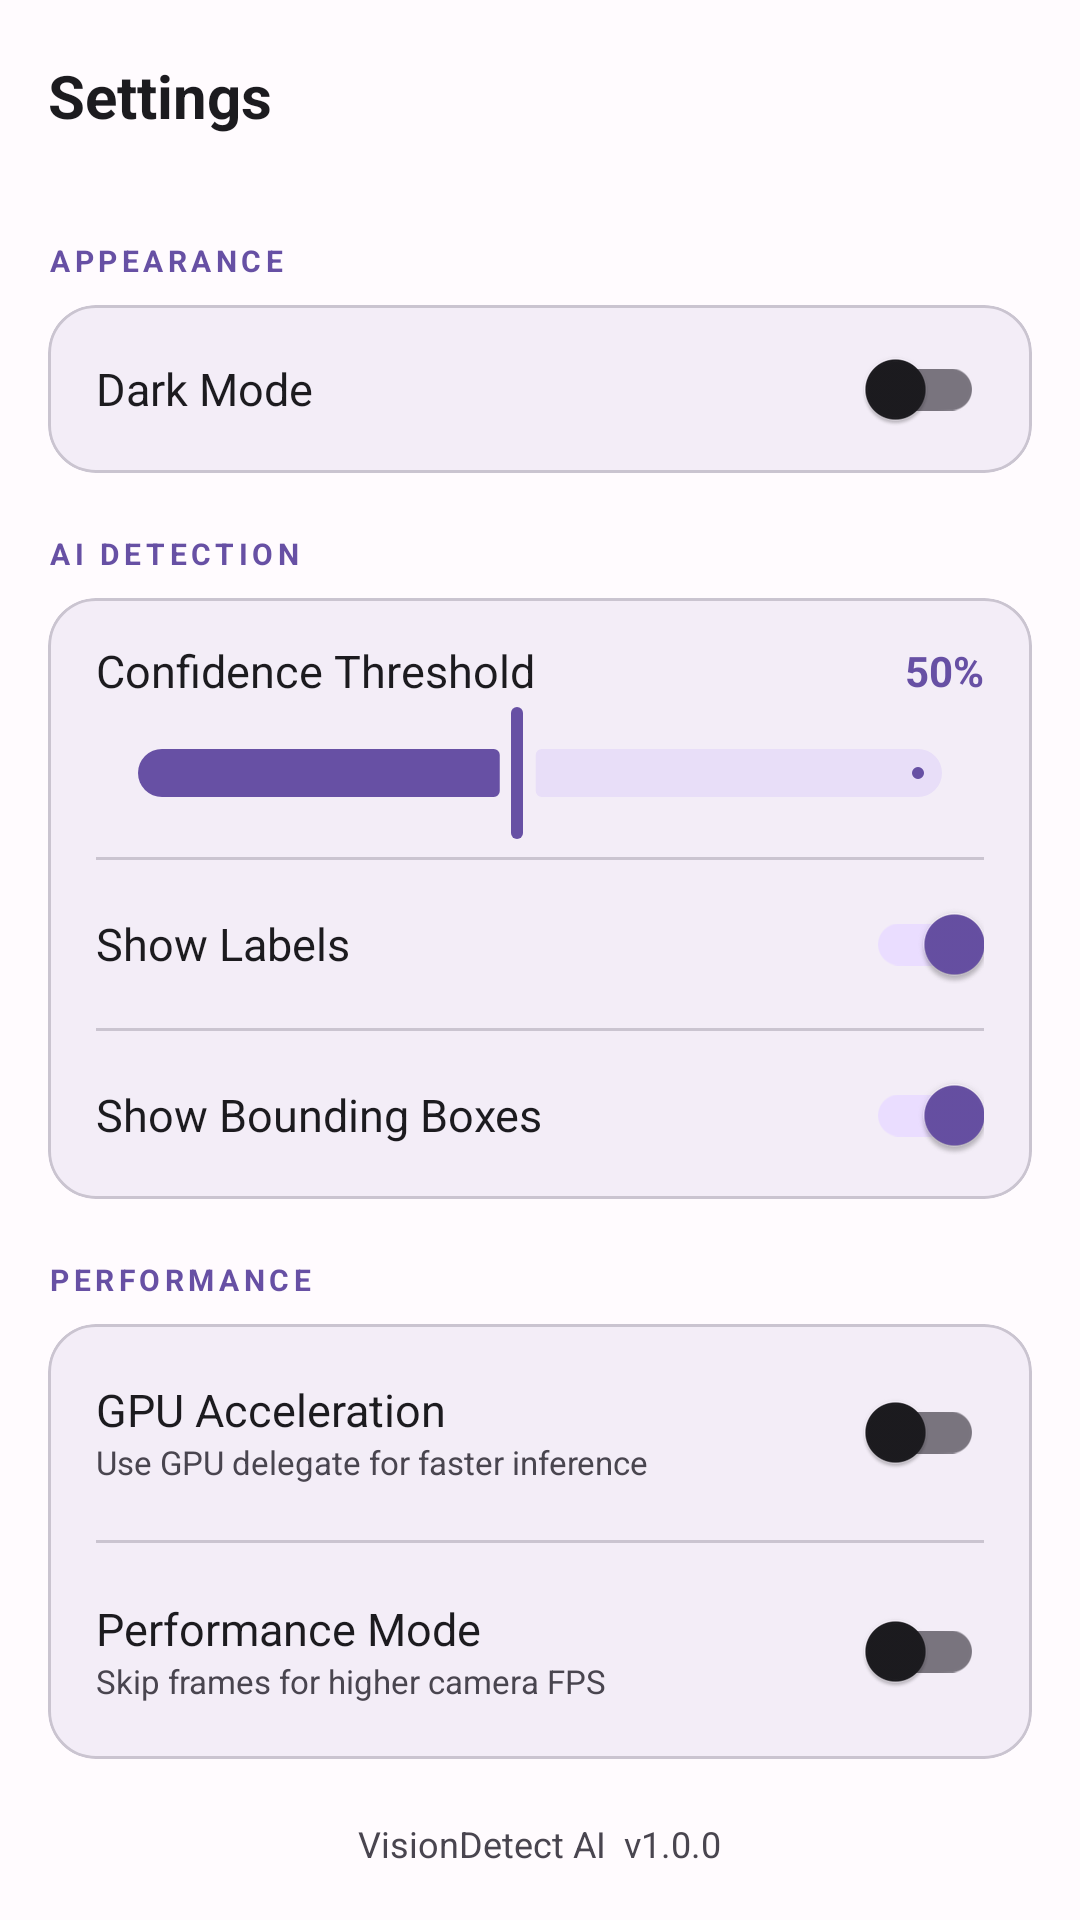

The Android layout XML behind this screen, and the referenced resources:
<!-- AndroidManifest.xml: application theme Theme.VisionDetectAI -->
<!-- res/layout/fragment_settings.xml -->
<?xml version="1.0" encoding="utf-8"?>
<androidx.coordinatorlayout.widget.CoordinatorLayout
    xmlns:android="http://schemas.android.com/apk/res/android"
    xmlns:app="http://schemas.android.com/apk/res-auto"
    android:layout_width="match_parent" android:layout_height="match_parent"
    android:background="?attr/colorSurface">
    <com.google.android.material.appbar.AppBarLayout
        android:layout_width="match_parent" android:layout_height="wrap_content">
        <androidx.appcompat.widget.Toolbar
            android:layout_width="match_parent" android:layout_height="?attr/actionBarSize"
            android:paddingHorizontal="8dp">
            <TextView android:layout_width="wrap_content" android:layout_height="wrap_content"
                android:text="Settings" android:textSize="20sp" android:textStyle="bold"
                android:textColor="?attr/colorOnSurface"/>
        </androidx.appcompat.widget.Toolbar>
    </com.google.android.material.appbar.AppBarLayout>
    <androidx.core.widget.NestedScrollView
        android:layout_width="match_parent" android:layout_height="match_parent"
        android:padding="16dp" android:clipToPadding="false"
        app:layout_behavior="@string/appbar_scrolling_view_behavior">
        <LinearLayout android:layout_width="match_parent" android:layout_height="wrap_content"
            android:orientation="vertical">

            <TextView android:layout_width="wrap_content" android:layout_height="wrap_content"
                android:text="APPEARANCE" android:textSize="10sp" android:textStyle="bold"
                android:textColor="@color/colorPrimary" android:letterSpacing="0.15"
                android:layout_marginBottom="8dp"/>
            <com.google.android.material.card.MaterialCardView
                android:layout_width="match_parent" android:layout_height="wrap_content"
                android:layout_marginBottom="20dp" app:cardCornerRadius="16dp"
                app:cardBackgroundColor="?attr/colorSurfaceVariant">
                <LinearLayout android:layout_width="match_parent" android:layout_height="56dp"
                    android:orientation="horizontal" android:gravity="center_vertical"
                    android:paddingHorizontal="16dp">
                    <TextView android:layout_width="0dp" android:layout_height="wrap_content"
                        android:layout_weight="1" android:text="Dark Mode"
                        android:textSize="15sp" android:textColor="?attr/colorOnSurface"/>
                    <com.google.android.material.switchmaterial.SwitchMaterial
                        android:id="@+id/switchDarkMode"
                        android:layout_width="wrap_content" android:layout_height="wrap_content"/>
                </LinearLayout>
            </com.google.android.material.card.MaterialCardView>

            <TextView android:layout_width="wrap_content" android:layout_height="wrap_content"
                android:text="AI DETECTION" android:textSize="10sp" android:textStyle="bold"
                android:textColor="@color/colorPrimary" android:letterSpacing="0.15"
                android:layout_marginBottom="8dp"/>
            <com.google.android.material.card.MaterialCardView
                android:layout_width="match_parent" android:layout_height="wrap_content"
                android:layout_marginBottom="20dp" app:cardCornerRadius="16dp"
                app:cardBackgroundColor="?attr/colorSurfaceVariant">
                <LinearLayout android:layout_width="match_parent" android:layout_height="wrap_content"
                    android:orientation="vertical">
                    <LinearLayout android:layout_width="match_parent" android:layout_height="wrap_content"
                        android:orientation="vertical" android:paddingHorizontal="16dp"
                        android:paddingTop="14dp" android:paddingBottom="4dp">
                        <LinearLayout android:layout_width="match_parent" android:layout_height="wrap_content"
                            android:orientation="horizontal" android:gravity="center_vertical">
                            <TextView android:layout_width="0dp" android:layout_height="wrap_content"
                                android:layout_weight="1" android:text="Confidence Threshold"
                                android:textSize="15sp" android:textColor="?attr/colorOnSurface"/>
                            <TextView android:id="@+id/tvConfidenceValue"
                                android:layout_width="wrap_content" android:layout_height="wrap_content"
                                android:text="50%" android:textSize="14sp" android:textStyle="bold"
                                android:textColor="@color/colorPrimary"/>
                        </LinearLayout>
                        <com.google.android.material.slider.Slider
                            android:id="@+id/sliderConfidenceThreshold"
                            android:layout_width="match_parent" android:layout_height="wrap_content"
                            android:valueFrom="10" android:valueTo="95" android:value="50"
                            app:thumbColor="@color/colorPrimary" app:trackColorActive="@color/colorPrimary"/>
                    </LinearLayout>
                    <View android:layout_width="match_parent" android:layout_height="1dp"
                        android:background="?attr/colorOutlineVariant" android:layout_marginHorizontal="16dp"/>
                    <LinearLayout android:layout_width="match_parent" android:layout_height="56dp"
                        android:orientation="horizontal" android:gravity="center_vertical"
                        android:paddingHorizontal="16dp">
                        <TextView android:layout_width="0dp" android:layout_height="wrap_content"
                            android:layout_weight="1" android:text="Show Labels"
                            android:textSize="15sp" android:textColor="?attr/colorOnSurface"/>
                        <com.google.android.material.switchmaterial.SwitchMaterial
                            android:id="@+id/switchShowLabels"
                            android:layout_width="wrap_content" android:layout_height="wrap_content"
                            android:checked="true"/>
                    </LinearLayout>
                    <View android:layout_width="match_parent" android:layout_height="1dp"
                        android:background="?attr/colorOutlineVariant" android:layout_marginHorizontal="16dp"/>
                    <LinearLayout android:layout_width="match_parent" android:layout_height="56dp"
                        android:orientation="horizontal" android:gravity="center_vertical"
                        android:paddingHorizontal="16dp">
                        <TextView android:layout_width="0dp" android:layout_height="wrap_content"
                            android:layout_weight="1" android:text="Show Bounding Boxes"
                            android:textSize="15sp" android:textColor="?attr/colorOnSurface"/>
                        <com.google.android.material.switchmaterial.SwitchMaterial
                            android:id="@+id/switchShowBoxes"
                            android:layout_width="wrap_content" android:layout_height="wrap_content"
                            android:checked="true"/>
                    </LinearLayout>
                </LinearLayout>
            </com.google.android.material.card.MaterialCardView>

            <TextView android:layout_width="wrap_content" android:layout_height="wrap_content"
                android:text="PERFORMANCE" android:textSize="10sp" android:textStyle="bold"
                android:textColor="@color/colorPrimary" android:letterSpacing="0.15"
                android:layout_marginBottom="8dp"/>
            <com.google.android.material.card.MaterialCardView
                android:layout_width="match_parent" android:layout_height="wrap_content"
                android:layout_marginBottom="20dp" app:cardCornerRadius="16dp"
                app:cardBackgroundColor="?attr/colorSurfaceVariant">
                <LinearLayout android:layout_width="match_parent" android:layout_height="wrap_content"
                    android:orientation="vertical">
                    <LinearLayout android:layout_width="match_parent" android:layout_height="wrap_content"
                        android:orientation="horizontal" android:gravity="center_vertical"
                        android:paddingHorizontal="16dp" android:paddingVertical="12dp">
                        <LinearLayout android:layout_width="0dp" android:layout_height="wrap_content"
                            android:layout_weight="1" android:orientation="vertical">
                            <TextView android:layout_width="wrap_content" android:layout_height="wrap_content"
                                android:text="GPU Acceleration"
                                android:textSize="15sp" android:textColor="?attr/colorOnSurface"/>
                            <TextView android:layout_width="wrap_content" android:layout_height="wrap_content"
                                android:text="Use GPU delegate for faster inference"
                                android:textSize="11sp" android:textColor="?attr/colorOnSurfaceVariant"/>
                        </LinearLayout>
                        <com.google.android.material.switchmaterial.SwitchMaterial
                            android:id="@+id/switchGpuDelegate"
                            android:layout_width="wrap_content" android:layout_height="wrap_content"/>
                    </LinearLayout>
                    <View android:layout_width="match_parent" android:layout_height="1dp"
                        android:background="?attr/colorOutlineVariant" android:layout_marginHorizontal="16dp"/>
                    <LinearLayout android:layout_width="match_parent" android:layout_height="wrap_content"
                        android:orientation="horizontal" android:gravity="center_vertical"
                        android:paddingHorizontal="16dp" android:paddingVertical="12dp">
                        <LinearLayout android:layout_width="0dp" android:layout_height="wrap_content"
                            android:layout_weight="1" android:orientation="vertical">
                            <TextView android:layout_width="wrap_content" android:layout_height="wrap_content"
                                android:text="Performance Mode"
                                android:textSize="15sp" android:textColor="?attr/colorOnSurface"/>
                            <TextView android:layout_width="wrap_content" android:layout_height="wrap_content"
                                android:text="Skip frames for higher camera FPS"
                                android:textSize="11sp" android:textColor="?attr/colorOnSurfaceVariant"/>
                        </LinearLayout>
                        <com.google.android.material.switchmaterial.SwitchMaterial
                            android:id="@+id/switchPerformanceMode"
                            android:layout_width="wrap_content" android:layout_height="wrap_content"/>
                    </LinearLayout>
                </LinearLayout>
            </com.google.android.material.card.MaterialCardView>

            <TextView android:layout_width="wrap_content" android:layout_height="wrap_content"
                android:text="VisionDetect AI  v1.0.0"
                android:textSize="12sp" android:textColor="?attr/colorOnSurfaceVariant"
                android:layout_gravity="center_horizontal" android:layout_marginBottom="24dp"/>
        </LinearLayout>
    </androidx.core.widget.NestedScrollView>
</androidx.coordinatorlayout.widget.CoordinatorLayout>
<!-- resources referenced by this layout -->
<resources>
  <color name="colorPrimary">#6750A4</color>
  <style name="Theme.VisionDetectAI" parent="Theme.Material3.Light.NoActionBar">
          <item name="colorPrimary">@color/colorPrimary</item>
          <item name="colorPrimaryDark">@color/colorPrimaryDark</item>
          <item name="colorOnPrimary">@color/colorOnPrimary</item>
          <item name="colorPrimaryContainer">@color/colorPrimaryContainer</item>
          <item name="colorOnPrimaryContainer">@color/colorOnPrimaryContainer</item>
          <item name="colorSecondary">@color/colorSecondary</item>
          <item name="colorTertiary">@color/colorTertiary</item>
          <item name="colorSurface">@color/colorSurface</item>
          <item name="colorSurfaceVariant">@color/colorSurfaceVariant</item>
          <item name="colorOnSurface">@color/colorOnSurface</item>
          <item name="colorOnSurfaceVariant">@color/colorOnSurfaceVariant</item>
          <item name="android:colorBackground">@color/colorBackground</item>
          <item name="colorError">@color/colorError</item>
          <item name="colorOnError">@color/colorOnError</item>
          <item name="colorOutline">@color/colorOutline</item>
          <item name="android:statusBarColor">@android:color/transparent</item>
          <item name="android:windowLightStatusBar">true</item>
          <item name="android:navigationBarColor">@color/colorSurface</item>
      </style>
  <color name="colorPrimaryDark">#4F378B</color>
  <color name="colorOnPrimary">#FFFFFF</color>
  <color name="colorPrimaryContainer">#EADDFF</color>
  <color name="colorOnPrimaryContainer">#21005D</color>
  <color name="colorSecondary">#00BCD4</color>
  <color name="colorTertiary">#FF9100</color>
  <color name="colorSurface">#FFFBFE</color>
  <color name="colorSurfaceVariant">#F3EDF7</color>
  <color name="colorOnSurface">#1C1B1F</color>
  <color name="colorOnSurfaceVariant">#49454F</color>
  <color name="colorBackground">#FFFBFE</color>
  <color name="colorError">#B3261E</color>
  <color name="colorOnError">#FFFFFF</color>
  <color name="colorOutline">#79747E</color>
</resources>
